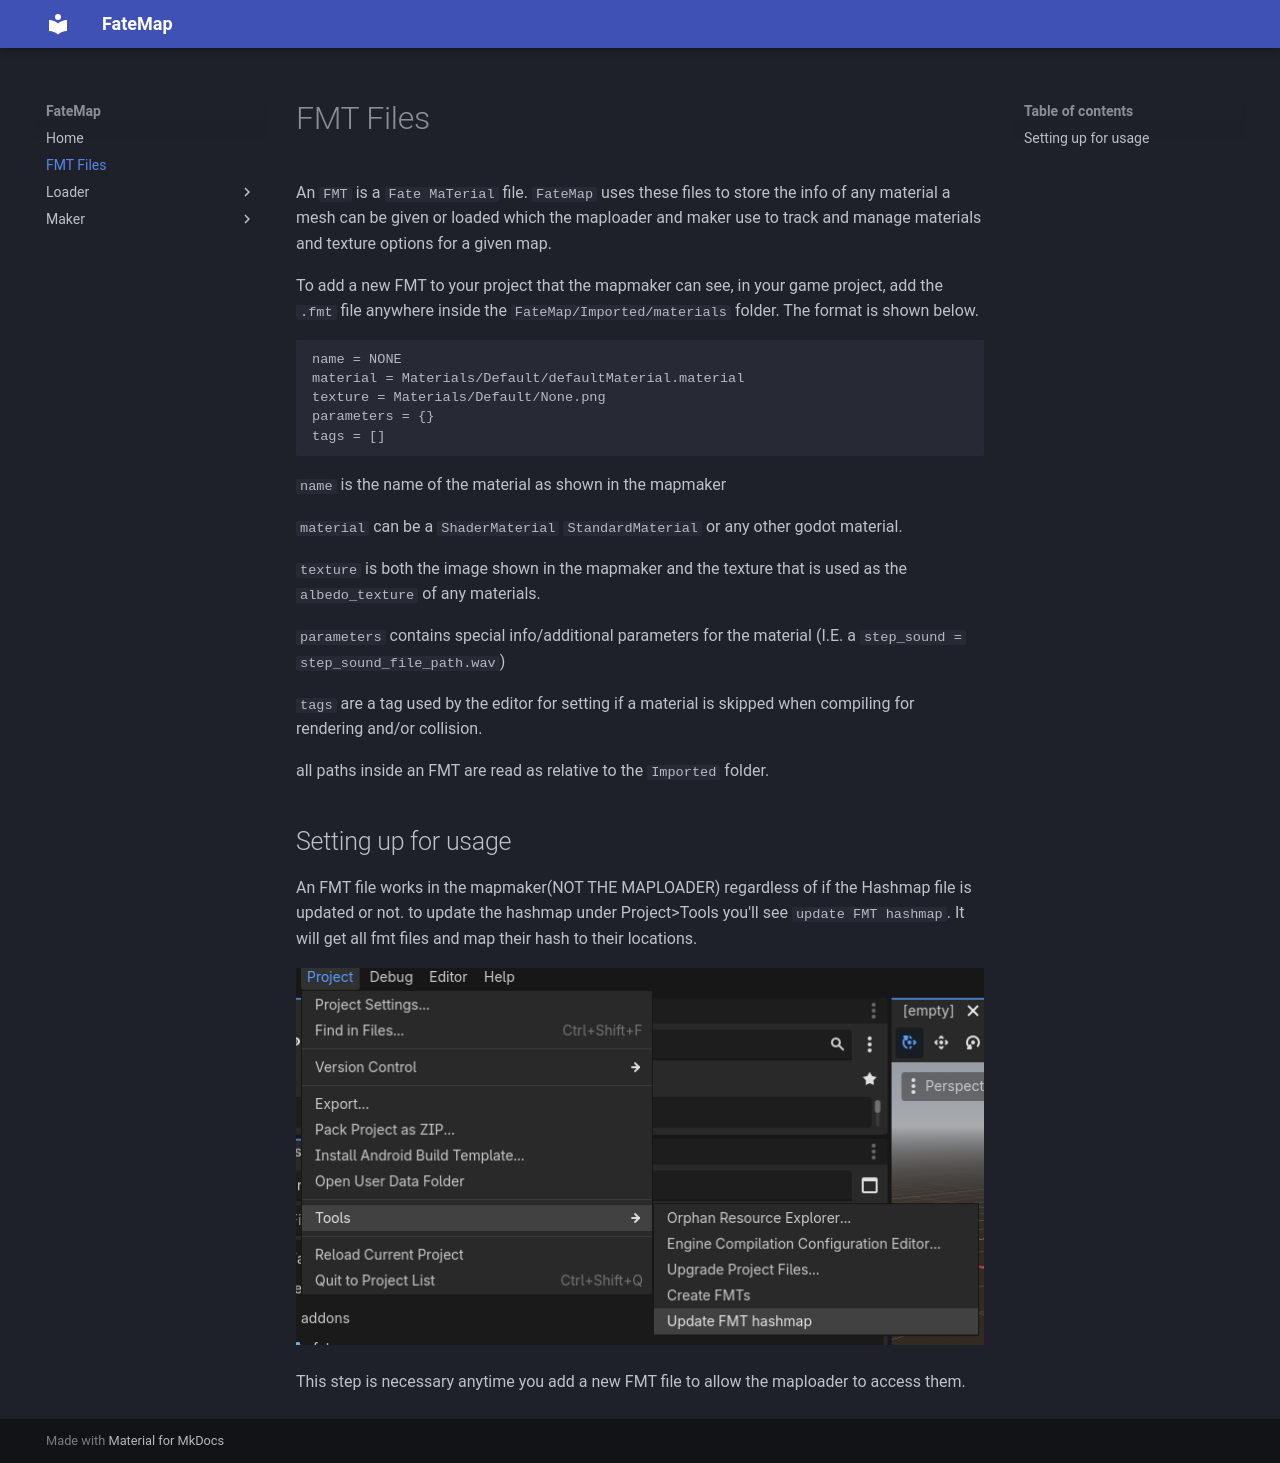

repository: RogerRandomDev/FateMapDocs · page: FMT/index.html · generator: mkdocs

# FMT Files


An `FMT` is a `Fate MaTerial` file. `FateMap` uses these files to store the info of any material a mesh can be given or loaded which the maploader and maker use to track and manage materials and texture options for a given map.

To add a new FMT to your project that the mapmaker can see, in your game project, add the ```.fmt``` file anywhere inside the ```FateMap/Imported/materials``` folder.
The format is shown below.
```
name = NONE
material = Materials/Default/defaultMaterial.material
texture = Materials/Default/None.png
parameters = {}
tags = []
```

```name``` is the name of the material as shown in the mapmaker

```material``` can be a ```ShaderMaterial``` ```StandardMaterial``` or any other godot material.

```texture``` is both the image shown in the mapmaker and the texture that is used as the ```albedo_texture``` of any materials.

```parameters``` contains special info/additional parameters for the material (I.E. a `step_sound = step_sound_file_path.wav`)

```tags``` are a tag used by the editor for setting if a material is skipped when compiling for rendering and/or collision.

all paths inside an FMT are read as relative to the ```Imported``` folder.

## Setting up for usage
An FMT file works in the mapmaker(NOT THE MAPLOADER) regardless of if the Hashmap file is updated or not. to update the hashmap under Project>Tools you'll see `update FMT hashmap`. It will get all fmt files and map their hash to their locations.

![Hashmap updater](./images/FMTHashUpdate.png)

This step is necessary anytime you add a new FMT file to allow the maploader to access them.
